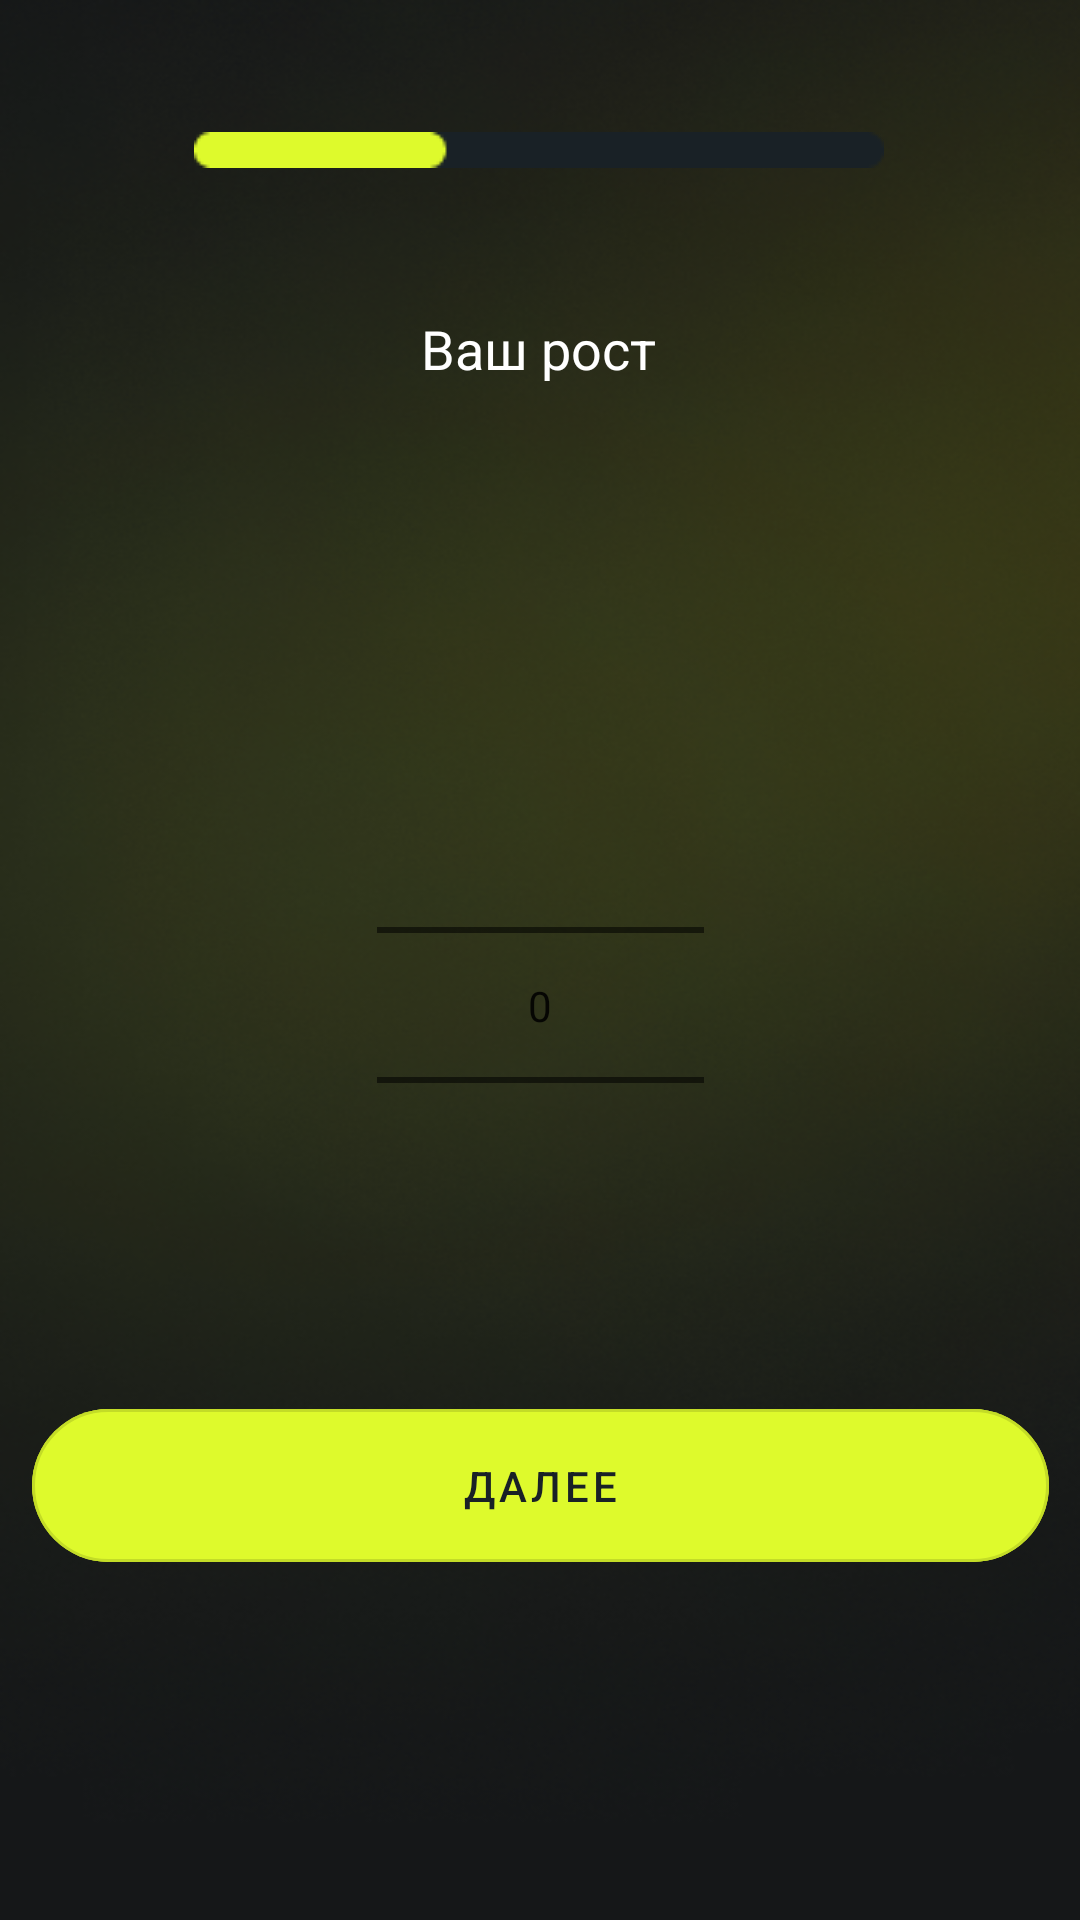

Layout XML and referenced resources for this Android screen:
<!-- AndroidManifest.xml: application theme Theme.MyChoiceAI -->
<!-- res/layout/fragment_height.xml -->
<?xml version="1.0" encoding="utf-8"?>
<androidx.constraintlayout.widget.ConstraintLayout xmlns:android="http://schemas.android.com/apk/res/android"
    xmlns:app="http://schemas.android.com/apk/res-auto"
    xmlns:tools="http://schemas.android.com/tools"
    android:background="@drawable/background"
    android:layout_width="match_parent"
    android:layout_height="match_parent"
    tools:context=".FragmentHeight">

    <com.google.android.material.button.MaterialButton
        android:id="@+id/then2"
        style="@style/Widget.MaterialComponents.Button.OutlinedButton"
        android:layout_width="339dp"
        android:layout_height="63dp"
        android:layout_marginBottom="112dp"
        android:backgroundTint="#DEFA2C"
        android:text="Далее"
        android:textColor="#192126"
        app:cornerRadius="35dp"
        app:layout_constraintBottom_toBottomOf="parent"
        app:layout_constraintEnd_toEndOf="parent"
        app:layout_constraintStart_toStartOf="parent"
        app:layout_constraintTop_toBottomOf="@+id/picker1"
        app:layout_constraintVertical_bias="0.935" />

    <NumberPicker
        android:id="@+id/picker1"
        android:layout_width="109dp"
        android:layout_height="217dp"
        android:layout_gravity="center"
        app:layout_constraintBottom_toBottomOf="parent"
        app:layout_constraintEnd_toEndOf="parent"
        app:layout_constraintStart_toStartOf="parent"
        app:layout_constraintTop_toBottomOf="@+id/textView16"
        app:layout_constraintVertical_bias="0.334" />

    <ImageView
        android:id="@+id/imageView3"
        android:layout_width="wrap_content"
        android:layout_height="wrap_content"
        android:layout_marginTop="44dp"
        android:src="@drawable/bar3"
        app:layout_constraintEnd_toEndOf="parent"
        app:layout_constraintHorizontal_bias="0.497"
        app:layout_constraintStart_toStartOf="parent"
        app:layout_constraintTop_toTopOf="parent" />

    <TextView
        android:id="@+id/textView16"
        android:layout_width="wrap_content"
        android:layout_height="wrap_content"
        android:layout_marginTop="48dp"
        android:text="Ваш рост"
        android:textColor="#FFFFFF"
        android:textSize="18sp"
        app:layout_constraintEnd_toEndOf="parent"
        app:layout_constraintHorizontal_bias="0.498"
        app:layout_constraintStart_toStartOf="parent"
        app:layout_constraintTop_toBottomOf="@+id/imageView3" />
</androidx.constraintlayout.widget.ConstraintLayout>
<!-- resources referenced by this layout -->
<resources>
  <!-- drawable background: png bitmap (drawable, 221637 bytes) -->
  <!-- drawable bar3: png bitmap (drawable, 441 bytes) -->
  <style name="Theme.MyChoiceAI" parent="Theme.MaterialComponents.DayNight.DarkActionBar">
          
          <item name="colorPrimary">@color/purple_500</item>
          <item name="colorPrimaryVariant">@color/purple_700</item>
          <item name="colorOnPrimary">@color/white</item>
          
          <item name="colorSecondary">@color/teal_200</item>
          <item name="colorSecondaryVariant">@color/teal_700</item>
          <item name="colorOnSecondary">@color/black</item>
          
          <item name="android:statusBarColor">?attr/colorPrimaryVariant</item>
          
      </style>
  <color name="purple_500">#FF6200EE</color>
  <color name="purple_700">#FF3700B3</color>
  <color name="white">#FFFFFFFF</color>
  <color name="teal_200">#FF03DAC5</color>
  <color name="teal_700">#FF018786</color>
  <color name="black">#FF000000</color>
</resources>
